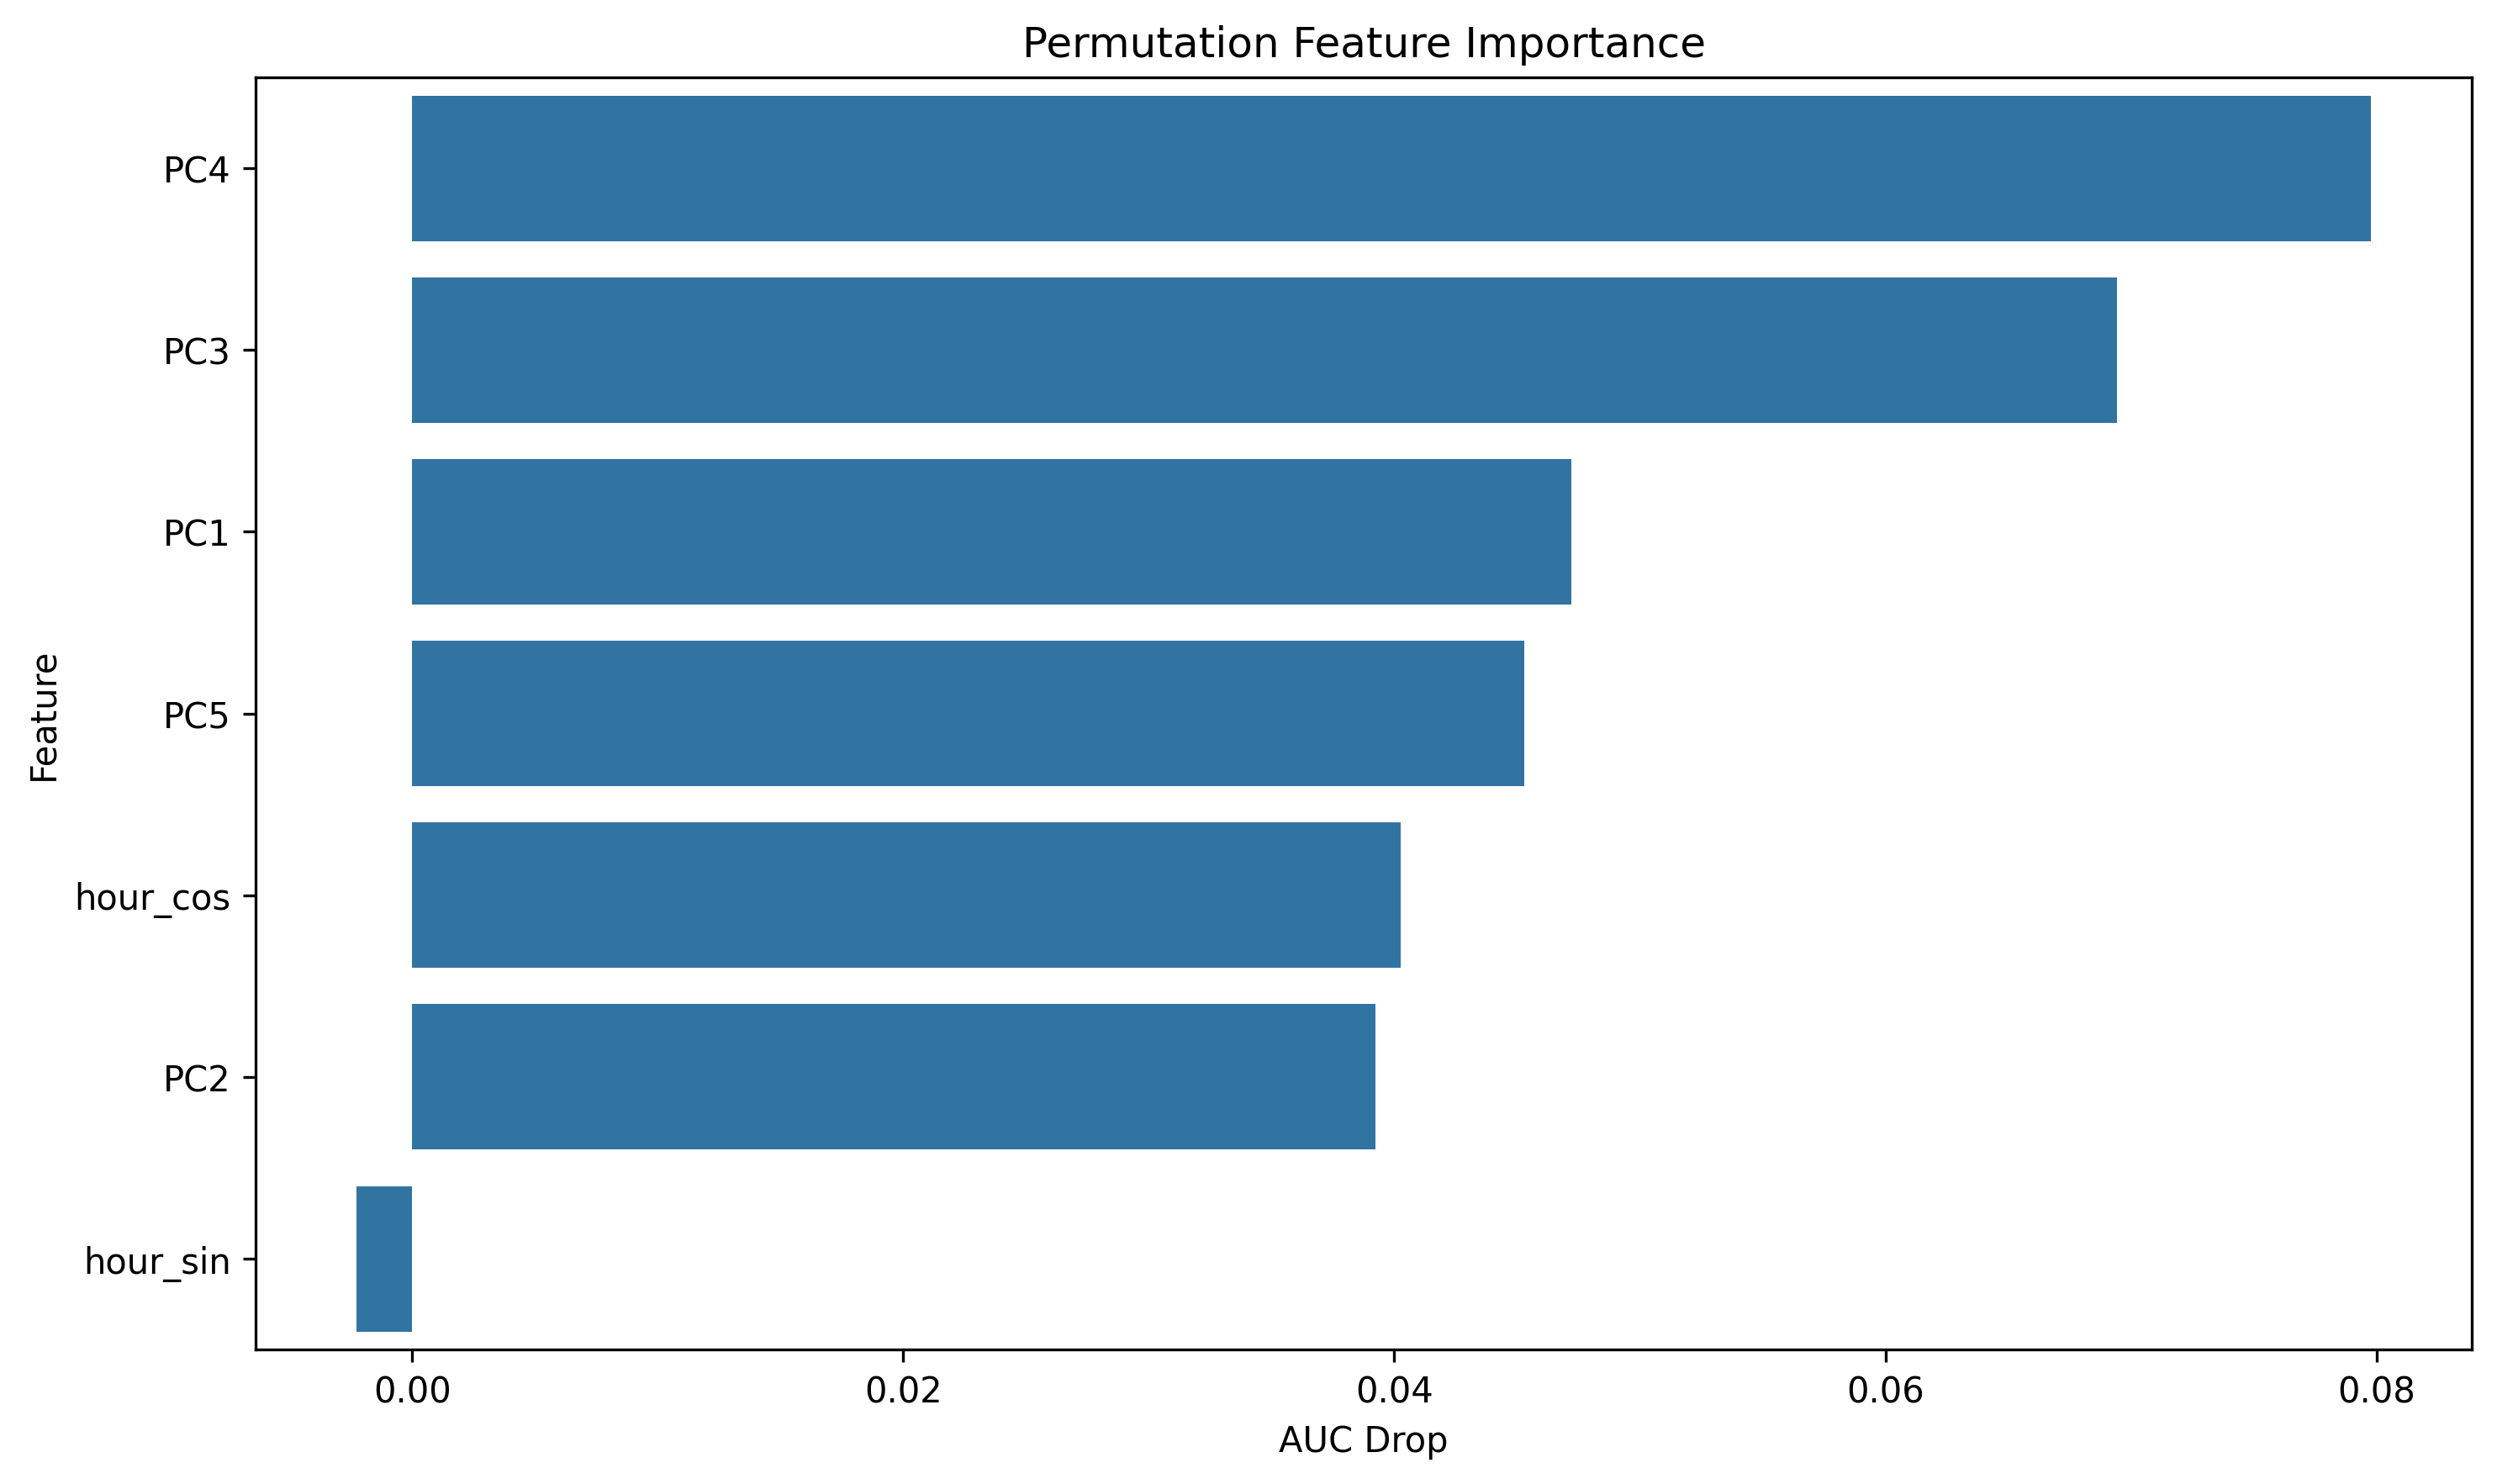

Data behind this chart, as committed beside it:
feature, importance
PC4, 0.07978
PC3, 0.06943
PC1, 0.04719
PC5, 0.04529
hour_cos, 0.04026
PC2, 0.03922
hour_sin, -0.002279
